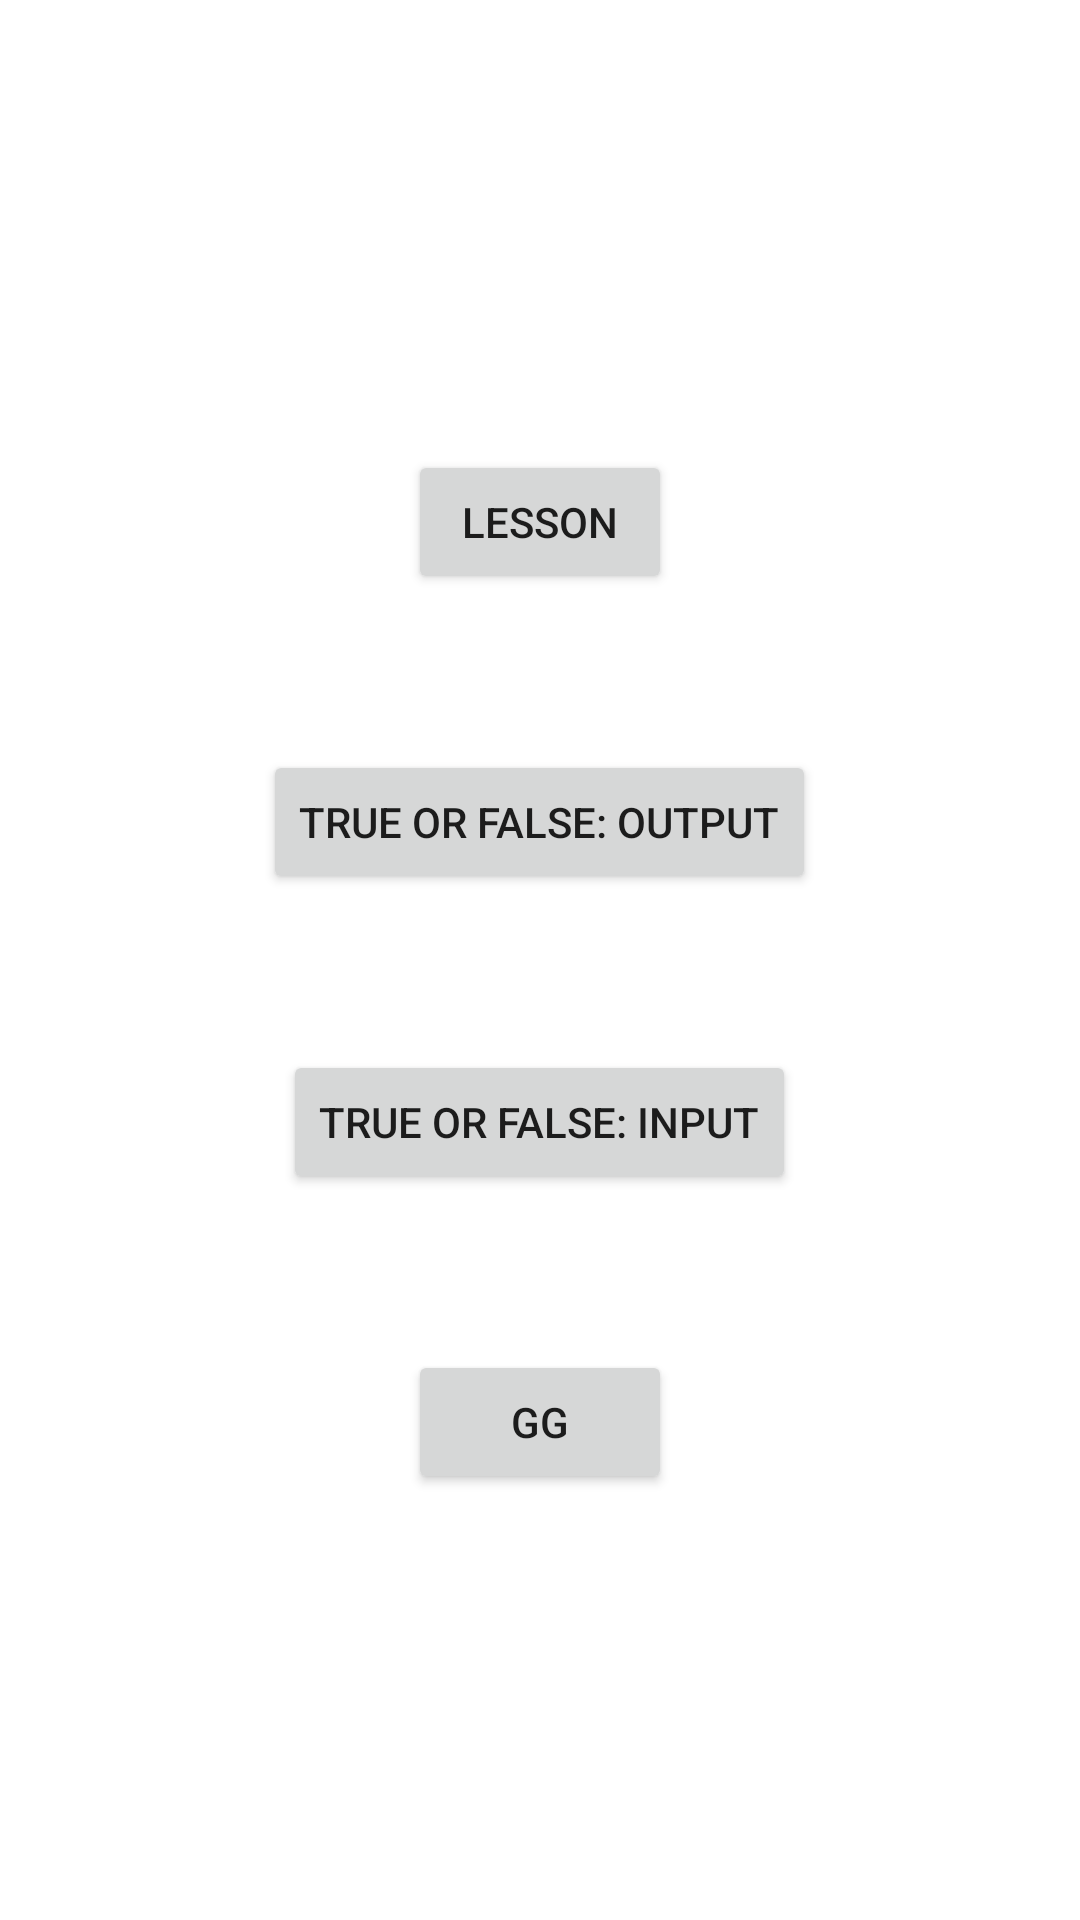

Layout XML and referenced resources for this Android screen:
<!-- AndroidManifest.xml: application theme Theme.Gates -->
<!-- res/layout/activity_game_and_difficulty.xml -->
<?xml version="1.0" encoding="utf-8"?>

<RelativeLayout
        xmlns:android="http://schemas.android.com/apk/res/android"
        xmlns:tools="http://schemas.android.com/tools"
        android:layout_width="match_parent"
        android:layout_height="match_parent"
        xmlns:app="http://schemas.android.com/apk/res-auto"
        tools:context=".activity_game_and_difficulty">

    <RelativeLayout android:layout_width="match_parent"
                    android:layout_height="match_parent"
                    android:id="@+id/buttons_game">

        <Button
                 android:text="@string/lesson"
                android:layout_width="wrap_content"
                android:layout_height="wrap_content"
                android:layout_centerHorizontal="true"
                android:layout_marginTop="150dp"
                android:id="@+id/lesson"
                android:onClick="setLesson"/>

        <Button
                android:text="@string/game1"
                android:layout_width="wrap_content"
                android:layout_height="wrap_content"
                android:layout_centerHorizontal="true"
                android:layout_marginTop="250dp"
                android:id="@+id/game1"
                android:onClick="setGame1"/>

        <Button
                android:text="@string/game2"
                android:layout_width="wrap_content"
                android:layout_height="wrap_content"
                android:layout_centerHorizontal="true"
                android:layout_marginTop="350dp"
                android:id="@+id/game2"
                android:onClick="setGame2"/>

        <Button
                android:text="@string/game3"
                android:layout_width="wrap_content"
                android:layout_height="wrap_content"
                android:layout_centerHorizontal="true"
                android:layout_marginTop="450dp"
                android:id="@+id/game3"
                android:onClick="setGame3"/>
    </RelativeLayout>

    

</RelativeLayout>
<!-- resources referenced by this layout -->
<resources>
  <string name="advanced">advanced</string>
  <string name="game1">True or False: Output</string>
  <string name="game2">True or False: Input</string>
  <string name="game3">GG</string>
  <string name="intermediate">intermediate</string>
  <string name="lesson">Lesson</string>
  <string name="novice">novice</string>
  <style name="Theme.Gates" parent="Theme.MaterialComponents.DayNight.DarkActionBar">
          
          <item name="colorPrimary">@color/purple_500</item>
          <item name="colorPrimaryVariant">@color/purple_700</item>
          <item name="colorOnPrimary">@color/white</item>
          
          <item name="colorSecondary">@color/teal_200</item>
          <item name="colorSecondaryVariant">@color/teal_700</item>
          <item name="colorOnSecondary">@color/black</item>
          
          <item name="android:statusBarColor" tools:targetApi="l">?attr/colorPrimaryVariant</item>
          
      </style>
  <!-- not gathered from this repository: default colours our renderer supplied (Android Studio template values) -->
  <color name="purple_500">#FF6200EE</color>
  <color name="purple_700">#FF3700B3</color>
  <color name="teal_200">#FF03DAC5</color>
  <color name="teal_700">#FF018786</color>
  <color name="black">#FF000000</color>
  <color name="white">#FFFFFFFF</color>
</resources>
